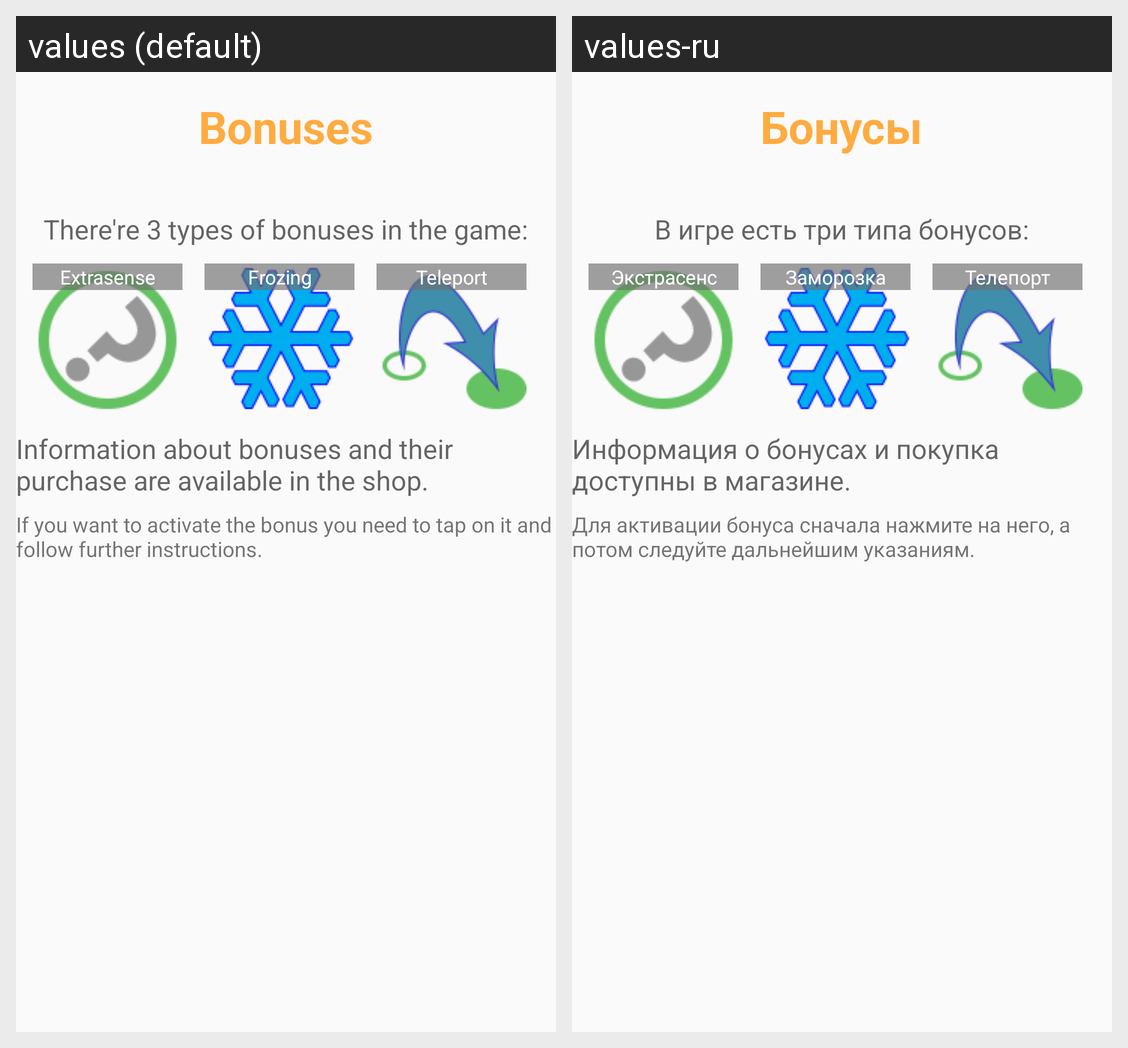

Strings drawn on this Android screen and how each of the app's shown locales translates them:
Android screen res/layout/help_bonuses.xml rendered under 2 locales, left to right: values (default), values-ru. Device: Nexus 5 (rendered at 1080×1920; each locale shown at half size, 540×960, under a caption strip naming it); theme AppTheme.
Strings drawn on this screen, with the default value and each locale's value (text and hints the layout hard-codes, and strings that could not be matched under every locale, appear in the picture but are not listed):

bonuses
  values: Bonuses
  values-ru: Бонусы

there_are_3_bonuses
  values: There're 3 types of bonuses in the game:
  values-ru: В игре есть три типа бонусов:

extrasense
  values: Extrasense
  values-ru: Экстрасенс

frozing
  values: Frozing
  values-ru: Заморозка

teleport
  values: Teleport
  values-ru: Телепорт

available_in_shop
  values: Information about bonuses and their purchase are available in the shop.
  values-ru: Информация о бонусах и покупка доступны в магазине.

tap_to_activate
  values: If you want to activate the bonus you need to tap on it and follow further instructions.
  values-ru: Для активации бонуса сначала нажмите на него, а потом следуйте дальнейшим указаниям.
